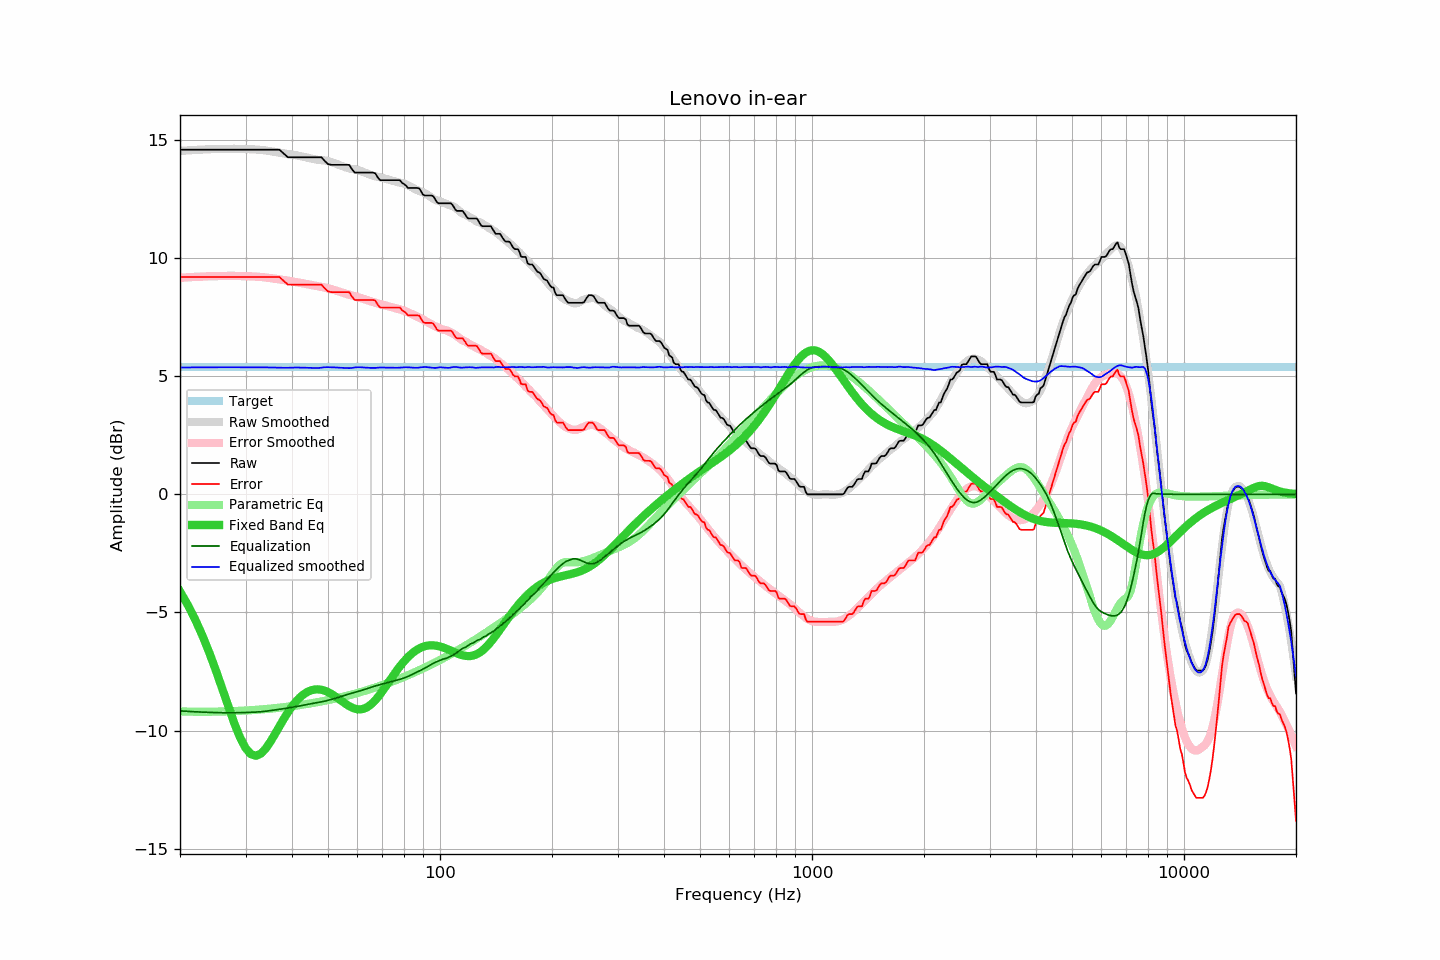

The data file committed next to this chart (first rows):
frequency, raw, error, smoothed, error_smoothed, equalization, parametric_eq, equalized_raw, equalized_smoothed, target
20, 14.59, 9.20, 14.54, 9.17, -9.17, -4.11, 5.42, 5.37, 5.39
21, 14.59, 9.20, 14.56, 9.19, -9.19, -4.69, 5.40, 5.37, 5.39
22, 14.59, 9.20, 14.58, 9.21, -9.21, -5.32, 5.38, 5.38, 5.39
23, 14.59, 9.20, 14.60, 9.22, -9.22, -6.00, 5.37, 5.38, 5.39
24, 14.59, 9.20, 14.61, 9.23, -9.23, -6.72, 5.36, 5.38, 5.39
25, 14.59, 9.20, 14.62, 9.24, -9.24, -7.48, 5.35, 5.38, 5.39
26, 14.59, 9.20, 14.63, 9.25, -9.25, -8.25, 5.34, 5.38, 5.39
27, 14.59, 9.20, 14.63, 9.25, -9.25, -9.00, 5.34, 5.38, 5.39
28, 14.59, 9.20, 14.63, 9.25, -9.25, -9.70, 5.34, 5.38, 5.39
29, 14.59, 9.20, 14.62, 9.24, -9.24, -10.29, 5.35, 5.38, 5.39
30, 14.59, 9.20, 14.62, 9.24, -9.24, -10.74, 5.35, 5.38, 5.39
31, 14.59, 9.20, 14.61, 9.23, -9.23, -11.00, 5.36, 5.38, 5.39
32, 14.59, 9.20, 14.60, 9.22, -9.22, -11.07, 5.37, 5.38, 5.39
33, 14.59, 9.20, 14.58, 9.20, -9.20, -10.98, 5.39, 5.38, 5.39
34, 14.59, 9.20, 14.56, 9.18, -9.18, -10.76, 5.41, 5.38, 5.39
35, 14.59, 9.20, 14.53, 9.16, -9.16, -10.47, 5.43, 5.37, 5.39
36, 14.59, 9.20, 14.50, 9.13, -9.13, -10.15, 5.46, 5.37, 5.39
37, 14.59, 9.20, 14.46, 9.10, -9.10, -9.82, 5.49, 5.36, 5.39
38, 14.43, 9.04, 14.43, 9.07, -9.07, -9.51, 5.36, 5.36, 5.39
39, 14.27, 8.88, 14.40, 9.05, -9.05, -9.23, 5.22, 5.36, 5.39
40, 14.27, 8.88, 14.38, 9.02, -9.02, -8.98, 5.25, 5.37, 5.39
41, 14.27, 8.88, 14.36, 8.99, -8.99, -8.77, 5.28, 5.37, 5.39
42, 14.27, 8.88, 14.32, 8.96, -8.96, -8.60, 5.31, 5.37, 5.39
43, 14.27, 8.88, 14.29, 8.93, -8.93, -8.46, 5.34, 5.36, 5.39
44, 14.27, 8.88, 14.25, 8.90, -8.90, -8.36, 5.37, 5.36, 5.39
45, 14.27, 8.88, 14.22, 8.87, -8.87, -8.30, 5.40, 5.35, 5.39
46, 14.27, 8.88, 14.19, 8.84, -8.84, -8.26, 5.43, 5.35, 5.39
47, 14.27, 8.88, 14.16, 8.81, -8.81, -8.26, 5.46, 5.35, 5.39
48, 14.27, 8.88, 14.15, 8.79, -8.79, -8.27, 5.48, 5.36, 5.39
49, 14.11, 8.72, 14.14, 8.76, -8.76, -8.31, 5.35, 5.38, 5.39
50, 13.98, 8.59, 14.11, 8.72, -8.72, -8.37, 5.26, 5.38, 5.39
51, 13.95, 8.56, 14.07, 8.68, -8.68, -8.45, 5.27, 5.38, 5.39
52, 13.95, 8.56, 14.02, 8.65, -8.65, -8.53, 5.30, 5.37, 5.39
53, 13.95, 8.56, 13.97, 8.61, -8.61, -8.62, 5.34, 5.37, 5.39
54, 13.95, 8.56, 13.93, 8.57, -8.57, -8.71, 5.38, 5.36, 5.39
55, 13.95, 8.56, 13.88, 8.52, -8.52, -8.80, 5.43, 5.35, 5.39
56, 13.95, 8.56, 13.83, 8.49, -8.49, -8.89, 5.46, 5.35, 5.39
57, 13.95, 8.56, 13.79, 8.45, -8.45, -8.97, 5.50, 5.34, 5.39
58, 13.76, 8.37, 13.77, 8.42, -8.42, -9.03, 5.34, 5.35, 5.39
59, 13.62, 8.23, 13.76, 8.39, -8.39, -9.07, 5.23, 5.37, 5.39
60, 13.62, 8.23, 13.74, 8.35, -8.35, -9.10, 5.27, 5.38, 5.39
61, 13.62, 8.23, 13.70, 8.32, -8.32, -9.10, 5.30, 5.38, 5.39
62, 13.62, 8.23, 13.66, 8.28, -8.28, -9.09, 5.34, 5.37, 5.39
63, 13.62, 8.23, 13.61, 8.25, -8.25, -9.05, 5.37, 5.36, 5.39
64, 13.62, 8.23, 13.57, 8.21, -8.21, -8.99, 5.41, 5.36, 5.39
65, 13.62, 8.23, 13.53, 8.18, -8.18, -8.91, 5.44, 5.35, 5.39
66, 13.62, 8.23, 13.49, 8.14, -8.14, -8.82, 5.48, 5.35, 5.39
67, 13.59, 8.20, 13.46, 8.11, -8.11, -8.71, 5.48, 5.35, 5.39
68, 13.42, 8.03, 13.44, 8.08, -8.08, -8.59, 5.34, 5.36, 5.39
69, 13.30, 7.91, 13.42, 8.06, -8.06, -8.47, 5.24, 5.37, 5.39
70, 13.30, 7.91, 13.40, 8.03, -8.03, -8.33, 5.27, 5.37, 5.39
71, 13.30, 7.91, 13.37, 8.00, -8.00, -8.20, 5.30, 5.37, 5.39
72, 13.30, 7.91, 13.35, 7.98, -7.98, -8.06, 5.32, 5.37, 5.39
73, 13.30, 7.91, 13.32, 7.95, -7.95, -7.92, 5.35, 5.37, 5.39
74, 13.30, 7.91, 13.29, 7.93, -7.93, -7.78, 5.37, 5.37, 5.39
75, 13.30, 7.91, 13.26, 7.90, -7.90, -7.65, 5.40, 5.36, 5.39
76, 13.30, 7.91, 13.24, 7.88, -7.88, -7.52, 5.42, 5.36, 5.39
77, 13.30, 7.91, 13.21, 7.86, -7.86, -7.40, 5.44, 5.36, 5.39
78, 13.30, 7.91, 13.20, 7.83, -7.83, -7.29, 5.47, 5.37, 5.39
79, 13.19, 7.80, 13.18, 7.80, -7.80, -7.18, 5.39, 5.37, 5.39
... 553 more rows
